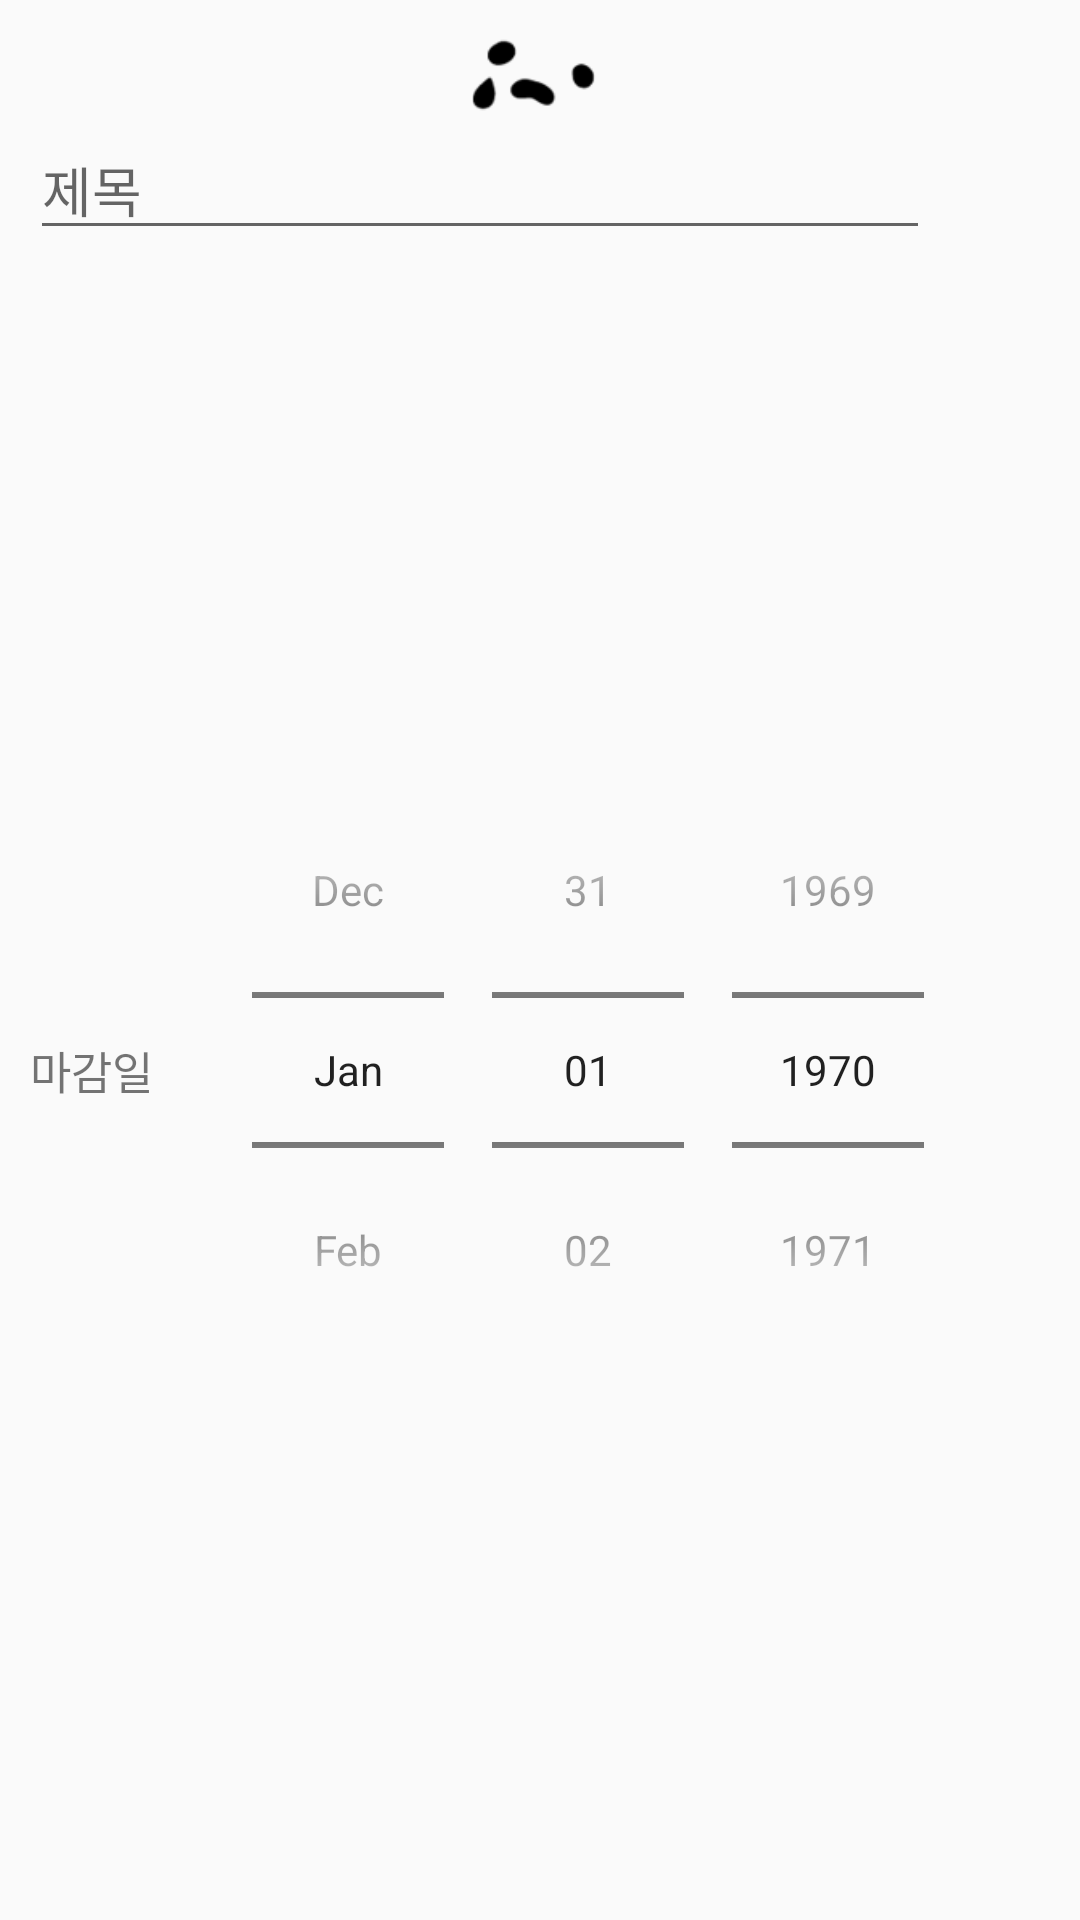

Layout XML and referenced resources for this Android screen:
<!-- AndroidManifest.xml: application theme Theme.AppCompat.Light.NoActionBar -->
<!-- res/layout/todo_add.xml -->
<?xml version="1.0" encoding="utf-8"?>
<LinearLayout
    xmlns:app="http://schemas.android.com/apk/res-auto"
    xmlns:android="http://schemas.android.com/apk/res/android"
    xmlns:tools="http://schemas.android.com/tools"
    android:layout_width="350dp"
    android:layout_gravity="center"
    android:layout_height="wrap_content"
    android:orientation="vertical"
    android:padding="10dp">

    <LinearLayout
        android:layout_width="match_parent"
        android:layout_height="wrap_content"
        android:orientation="horizontal">

        <Button
            android:id="@+id/btncan"
            android:layout_width="30dp"
            android:layout_height="30dp"
            android:background="@drawable/ic_baseline_close_24"
            android:textSize="20dp"
            ></Button>
        <ImageView
            android:layout_width="0dp"
            android:layout_height="30dp"
            android:layout_weight="1"
            android:src = "@drawable/sad"/>
        <Button
            android:id="@+id/btnok"
            android:layout_width="30dp"
            android:layout_height="30dp"
            android:background="@drawable/ic_baseline_check_24"
            android:textSize="20dp"></Button>

    </LinearLayout>

    <EditText
        android:layout_width="300dp"
        android:layout_height="wrap_content"
        android:hint="제목"
        android:id = "@+id/eTitle"
        android:privateImeOptions="defaultInputmode=korean"/>
    <LinearLayout
        android:layout_width="match_parent"
        android:layout_height="match_parent"
        android:orientation="horizontal">
        <TextView
            android:layout_width="wrap_content"
            android:layout_height="wrap_content"
            android:text="마감일"
            android:layout_gravity="center"
            android:textSize="15sp"
            android:id = "@+id/ddday"/>

        <DatePicker
            android:datePickerMode="spinner"
            android:id="@+id/dPicker"
            android:layout_width="wrap_content"
            android:layout_height="wrap_content"
            android:calendarViewShown="false"
            android:layout_gravity="center"
            android:layout_marginLeft="25dp"/>
    </LinearLayout>

    <EditText
        android:layout_width="300dp"
        android:layout_height="wrap_content"
        android:hint="달성도(%)"
        android:id = "@+id/eachieve"
        android:inputType="number"
        android:maxLength="3"/>

</LinearLayout>
<!-- resources referenced by this layout -->
<resources>
  <!-- drawable sad: png bitmap (drawable, 1829 bytes) -->
</resources>
